Run: headless pygame with SDL's dummy video driver; simulated clock (each Clock.tick advances the game by its frame time, no real sleeping); random seed 0; keys injected as events and as key.get_pressed() state; no mouse input; restart key R tapped at the start of phases 3 and 4.
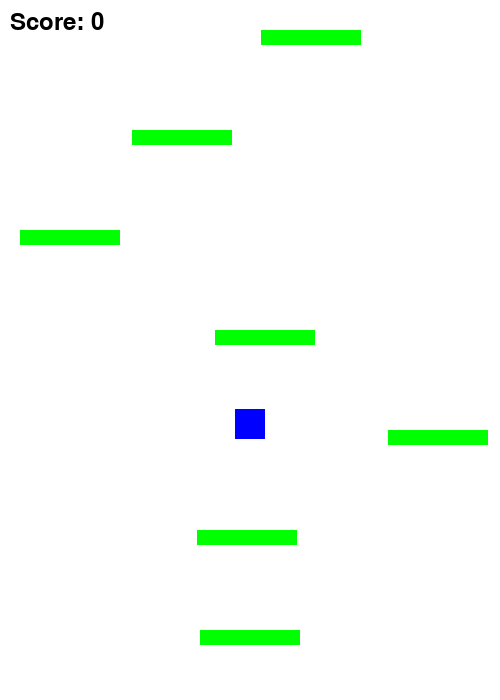
Frame 1 of 4 · flips 1–60 · no input
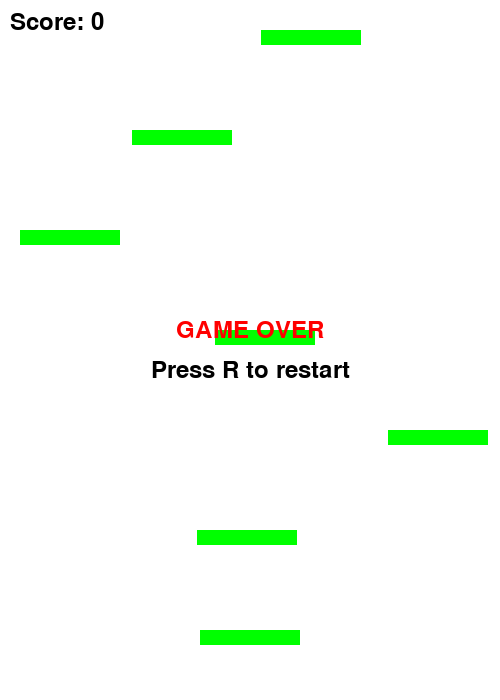
Frame 2 of 4 · flips 61–180 · tapped SPACE, RETURN · held RIGHT (→), D
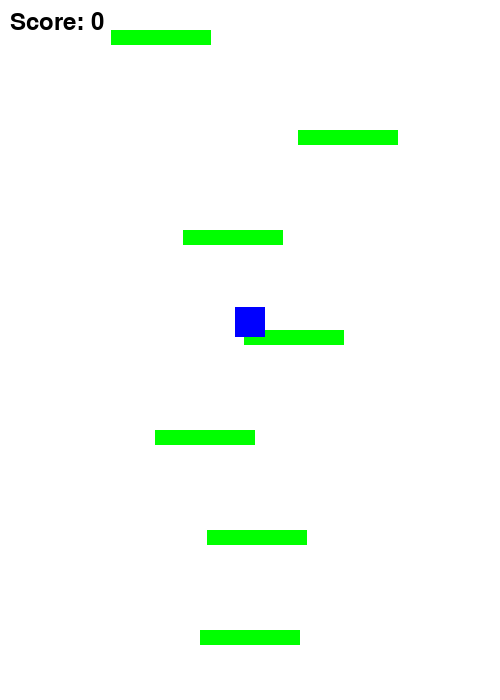
Frame 3 of 4 · flips 181–300 · tapped R · held DOWN (↓), S
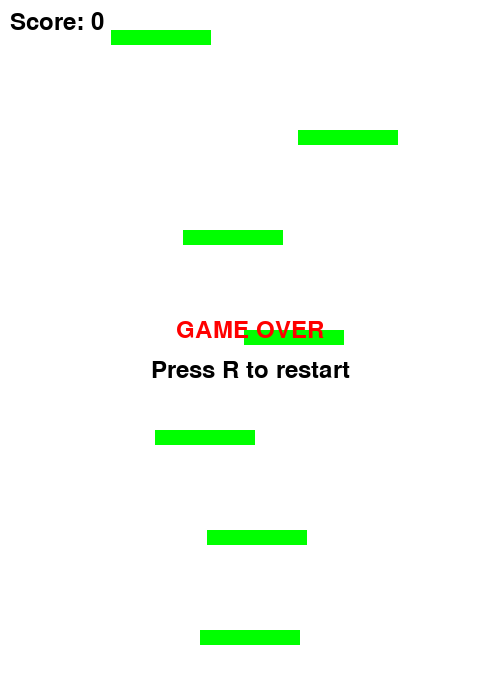
Frame 4 of 4 · flips 301–420 · tapped R · held LEFT (←), A, UP (↑), W

The pygame program that drew these frames:

import pygame
import random

# Setup
pygame.init()
screen = pygame.display.set_mode((500, 700))
pygame.display.set_caption("Doodle Jump")
clock = pygame.time.Clock()

WIDTH, HEIGHT = screen.get_size()
running = True
dt = 0

# Player
player = pygame.Rect(WIDTH // 2 - 15, HEIGHT - 120, 30, 30)
player_vy = 0
gravity = 900
jump_strength = -600
move_speed = 300

# Platforms
platforms = [
    pygame.Rect(WIDTH // 2 - 50, HEIGHT - 70, 100, 15)
]

for i in range(6):
    x = random.randint(0, WIDTH - 100)
    y = HEIGHT - 170 - i * 100
    platforms.append(pygame.Rect(x, y, 100, 15))

# Game state
score = 0
game_over = False
font = pygame.font.Font(None, 36)


def reset_game():
    global player_vy, score, game_over

    player.x = WIDTH // 2 - player.width // 2
    player.y = HEIGHT - 120
    player_vy = 0
    score = 0
    game_over = False

    platforms.clear()
    platforms.append(
        pygame.Rect(WIDTH // 2 - 50, HEIGHT - 70, 100, 15)
    )

    for i in range(6):
        x = random.randint(0, WIDTH - 100)
        y = HEIGHT - 170 - i * 100
        platforms.append(pygame.Rect(x, y, 100, 15))


while running:
    dt = clock.tick(60) / 1000

    # Events
    for event in pygame.event.get():
        if event.type == pygame.QUIT:
            running = False

        if event.type == pygame.KEYDOWN and game_over:
            if event.key == pygame.K_r:
                reset_game()

    keys = pygame.key.get_pressed()

    if not game_over:
        # Horizontal movement
        if keys[pygame.K_a] or keys[pygame.K_LEFT]:
            player.x -= move_speed * dt
        if keys[pygame.K_d] or keys[pygame.K_RIGHT]:
            player.x += move_speed * dt

        # Wrap around screen
        if player.right < 0:
            player.left = WIDTH
        elif player.left > WIDTH:
            player.right = 0

        # Gravity
        previous_bottom = player.bottom
        player_vy += gravity * dt
        player.y += player_vy * dt

        # Landing: only when falling
        if player_vy > 0:
            for platform in platforms:
                if (
                    previous_bottom <= platform.top
                    and player.bottom >= platform.top
                    and player.right > platform.left
                    and player.left < platform.right
                ):
                    player.bottom = platform.top
                    player_vy = jump_strength
                    break

        # Camera scrolling
        if player.y < HEIGHT * 0.4:
            scroll = int(HEIGHT * 0.4 - player.y)
            player.y += scroll

            for platform in platforms:
                platform.y += scroll

            score += scroll

        # Generate new platforms above the screen
        while min(p.y for p in platforms) > 0:
            highest_y = min(p.y for p in platforms)
            x = random.randint(0, WIDTH - 100)
            platforms.append(
                pygame.Rect(x, highest_y - 100, 100, 15)
            )

        # Remove platforms below the screen
        platforms = [p for p in platforms if p.top < HEIGHT]

        # Game over
        if player.top > HEIGHT:
            game_over = True

    # Drawing
    screen.fill("white")

    for platform in platforms:
        pygame.draw.rect(screen, "green", platform)

    pygame.draw.rect(screen, "blue", player)

    score_text = font.render(f"Score: {score}", True, "black")
    screen.blit(score_text, (10, 10))

    if game_over:
        message = font.render("GAME OVER", True, "red")
        restart = font.render("Press R to restart", True, "black")

        screen.blit(
            message,
            message.get_rect(center=(WIDTH // 2, HEIGHT // 2 - 20))
        )
        screen.blit(
            restart,
            restart.get_rect(center=(WIDTH // 2, HEIGHT // 2 + 20))
        )

    pygame.display.flip()

pygame.quit()
